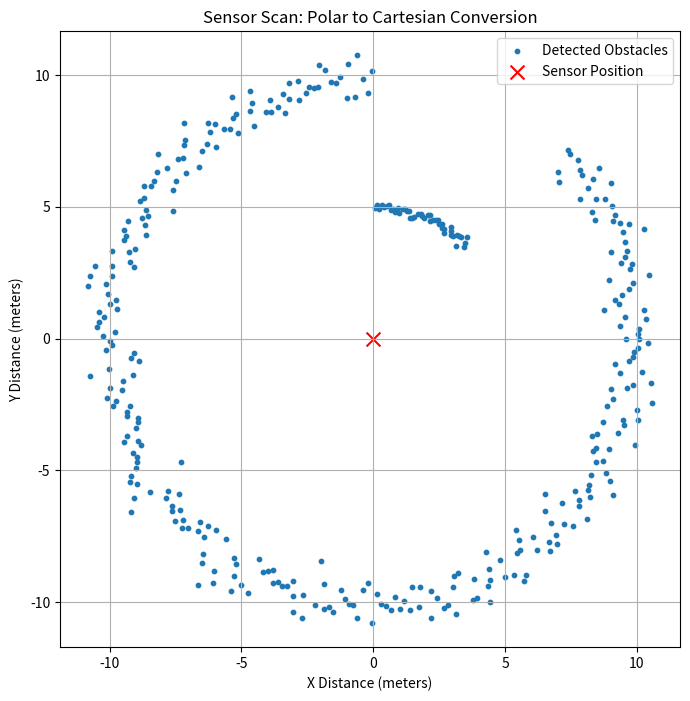

Write Python code to recreate this figure.
import numpy as np
import matplotlib.pyplot as plt

# 1. Simulate Sensor Data (Distance over Azimuth)
# We create 360 azimuth readings (0 to 360 degrees)
azimuths_deg = np.linspace(0, 360, 360)

# Convert degrees to radians for numpy math functions
azimuths_rad = np.radians(azimuths_deg)

# Create dummy distances (simulating a circular room with some noise)
# "10" is the base radius, and we add random noise
distances = 10 + np.random.normal(0, 0.5, size=len(azimuths_rad))

# Let's add a fake rectangular obstacle closer to the sensor between 45 and 90 degrees
distances[45:90] = 5.0 + np.random.normal(0, 0.1, size=45)

# 2. Convert Polar to Cartesian (The Math Part)
# x = r * cos(theta)
# y = r * sin(theta)
x = distances * np.cos(azimuths_rad)
y = distances * np.sin(azimuths_rad)

# 3. Plot the Data
plt.figure(figsize=(8, 8))

# Plot the detected points
plt.scatter(x, y, s=10, label='Detected Obstacles')

# Plot the sensor itself at the origin (0,0)
plt.scatter(0, 0, color='red', marker='x', s=100, label='Sensor Position')

plt.title("Sensor Scan: Polar to Cartesian Conversion")
plt.xlabel("X Distance (meters)")
plt.ylabel("Y Distance (meters)")
plt.grid(True)
plt.legend()

# Ensure the aspect ratio is equal so circles don't look like ovals
plt.axis('equal')

plt.show()